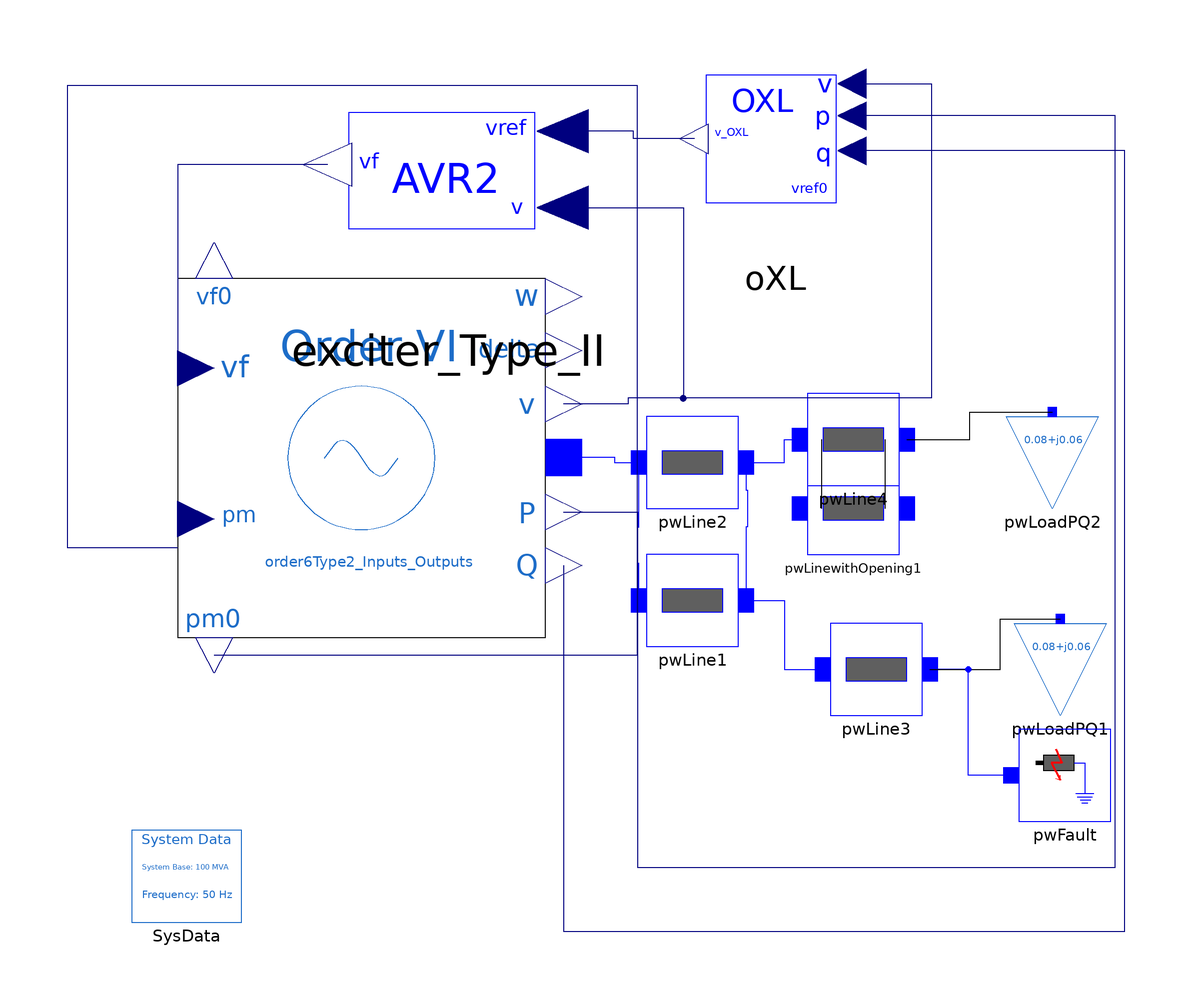

Above is the diagram view of the following Modelica model: its components placed by their Placement annotations and its connect equations drawn as lines.

model AVRTypeII_OEL_Test
  extends Modelica.Icons.UnderConstruction;
  iPSL.Electrical.Loads.PSAT.LOADPQ pwLoadPQ2(
    P_0=0.08,
    Q_0=0.06,
    V_0=1,
    angle_0=0) annotation (Placement(visible=true, transformation(
        origin={122.283,26},
        extent={{-10.0,-10.0},{10.0,10.0}},
        rotation=0)));
  iPSL.Electrical.Branches.PwLine pwLinewithOpening1(
    B=0.001/2,
    G=0,
    R=0.01,
    X=0.1,
    startTime=8,
    endTime=8.1) annotation (Placement(visible=true, transformation(
        origin={79,16},
        extent={{-10.0,-10.0},{10.0,10.0}},
        rotation=0)));
  iPSL.Electrical.Branches.PwLine pwLine4(
    B=0.001/2,
    G=0,
    R=0.01,
    X=0.1) annotation (Placement(visible=true, transformation(
        origin={79,31},
        extent={{-10.0,-10.0},{10.0,10.0}},
        rotation=0)));
  iPSL.Electrical.Branches.PwLine pwLine3(
    B=0.001/2,
    G=0,
    R=0.01,
    X=0.1) annotation (Placement(visible=true, transformation(
        origin={84,-19},
        extent={{-10.0,-10.0},{10.0,10.0}},
        rotation=0)));
  iPSL.Electrical.Loads.PSAT.LOADPQ pwLoadPQ1(
    P_0=0.08,
    Q_0=0.06,
    V_0=1,
    angle_0=0) annotation (Placement(visible=true, transformation(
        origin={124,-19},
        extent={{-10.0,-10.0},{10.0,10.0}},
        rotation=0)));
  iPSL.Electrical.Branches.PwLine pwLine2(
    B=0.001/2,
    G=0,
    R=0.01,
    X=0.1) annotation (Placement(visible=true, transformation(
        origin={44,26},
        extent={{-10.0,-10.0},{10.0,10.0}},
        rotation=0)));
  iPSL.Electrical.Branches.PwLine pwLine1(
    B=0.001/2,
    G=0,
    R=0.01,
    X=0.1) annotation (Placement(visible=true, transformation(
        origin={44,-4},
        extent={{-10.0,-10.0},{10.0,10.0}},
        rotation=0)));
  iPSL.Electrical.Machines.PSAT.Order6 order6Type2_Inputs_Outputs(
    Sn=Sn,
    Vn=Vn,
    V_b=Vbus,
    xd=xd0,
    xq=xq0,
    V_0=1,
    angle_0=0,
    P_0=0.160352698692006,
    Q_0=0.11859436505981,
    ra=0.001,
    xd1=0.302,
    M=10,
    D=0) annotation (Placement(transformation(extent={{-68,-12},{12,66}})));
  iPSL.Electrical.Controls.PSAT.OEL.OEL oXL(
    vOELmax=0.05,
    xd=xd0,
    xq=xq0,
    iflim=2.7,
    T0=5) annotation (Placement(transformation(extent={{84,72},{40,112}})));
  parameter Real Sn=370 "Power rating, MVA";
  parameter Real Vn=400000 "Nominal voltage";
  parameter Real Vbus=400000 "Bus nominal voltage, change of base";
  parameter Real xd0=1.9 "d-axis reactance, p.u.";
  parameter Real xq0=1.7 "q-axis reactance, p.u.";
  iPSL.Electrical.Controls.PSAT.AVR.AVRTypeII exciter_Type_II(
    vref0=1,
    vrmin=-5,
    vrmax=5,
    Ta=0.1,
    Te=1,
    Tr=0.001,
    Ae=0.0006,
    Be=0.9,
    Kf=0.45,
    Tf=1,
    Ka=400,
    vf0=1.064,
    Ke=0.01) annotation (Placement(transformation(extent={{22,58},{-40,110}})));
  inner iPSL.Electrical.SystemBase SysData annotation (Placement(visible = true, transformation(extent = {{-78, -74}, {-54, -54}}, rotation = 0)));
  Electrical.Events.PwFaultPQ pwFault annotation(
    Placement(visible = true, transformation(extent = {{115, -52}, {135, -32}}, rotation = 0)));
equation
  connect(pwFault.p, pwLine3.n) annotation(
    Line(points = {{113.333, -42}, {104, -42}, {104, -19}, {95.6667, -19}}, color = {0, 0, 255}));
  connect(pwLine4.n, pwLoadPQ2.p) annotation(
    Line(visible = true, origin = {101.213, 29}, points = {{-10.5463, 2}, {3.0708, 2}, {3.0708, 8}, {21.07, 8}}));
  connect(pwLinewithOpening1.n, pwLine4.n) annotation(
    Line(visible = true, origin = {86, 23.5}, points = {{0, -7.5}, {0, 7.5}}));
  connect(pwLine4.p, pwLinewithOpening1.p) annotation(
    Line(visible = true, origin = {72, 23.5}, points = {{0, 7.5}, {0, -7.5}}));
  connect(pwLine3.n, pwLoadPQ1.p) annotation(
    Line(visible = true, origin = {107.5, -18.5}, points = {{-11.8333, -0.5}, {3.5, -0.5}, {3.5, 10.5}, {16.5, 10.5}}));
  connect(pwLine2.n, pwLine4.p) annotation(
    Line(points = {{55.6667, 26}, {64, 26}, {64, 31}, {67.3333, 31}}, color = {0, 0, 255}, smooth = Smooth.None));
  connect(pwLine1.n, pwLine3.p) annotation(
    Line(points = {{55.6667, -4}, {64, -4}, {64, -19}, {72.3333, -19}}, color = {0, 0, 255}, smooth = Smooth.None));
  connect(pwLine2.n, pwLine1.n) annotation(
    Line(points = {{55.6667, 26}, {55.6667, 20}, {56, 20}, {56, 12}, {55.6667, 12}, {55.6667, -4}}, color = {0, 0, 255}, smooth = Smooth.None));
  connect(order6Type2_Inputs_Outputs.p, pwLine2.p) annotation(
    Line(points = {{16, 27.1936}, {27, 27.1936}, {27, 26}, {32.3333, 26}}, color = {0, 0, 255}, smooth = Smooth.None));
  connect(pwLine1.p, pwLine2.p) annotation(
    Line(points = {{32.3333, -4}, {32.3333, 4}, {32, 4}, {32, 12}, {32.3333, 12}, {32.3333, 26}}, color = {0, 0, 255}, smooth = Smooth.None));
  connect(oXL.v, order6Type2_Inputs_Outputs.v) annotation(
    Line(points = {{78.72, 108.4}, {96, 108.4}, {96, 40}, {30, 40}, {30, 38.7}, {16, 38.7}}, color = {0, 0, 127}, smooth = Smooth.None));
  connect(order6Type2_Inputs_Outputs.Q, oXL.q) annotation(
    Line(points = {{16, 3.6}, {16, -76}, {138, -76}, {138, 93.8}, {78.72, 93.8}}, color = {0, 0, 127}, smooth = Smooth.None));
  connect(exciter_Type_II.vf, order6Type2_Inputs_Outputs.vf) annotation(
    Line(points = {{-35.35, 90.76}, {-68, 90.76}, {-68, 46.5}}, color = {0, 0, 127}, smooth = Smooth.None));
  connect(exciter_Type_II.v, order6Type2_Inputs_Outputs.v) annotation(
    Line(points = {{15.8, 81.4}, {42, 81.4}, {42, 40}, {30, 40}, {30, 38.7}, {16, 38.7}}, color = {0, 0, 127}, smooth = Smooth.None));
  connect(order6Type2_Inputs_Outputs.pm0, order6Type2_Inputs_Outputs.pm) annotation(
    Line(points = {{-60, -15.9}, {32, -15.9}, {32, 108}, {-92, 108}, {-92, 7.5}, {-68, 7.5}}, color = {0, 0, 127}, smooth = Smooth.None));
  connect(order6Type2_Inputs_Outputs.P, oXL.p) annotation(
    Line(points = {{16, 15.237}, {32, 15.237}, {32, -62}, {136, -62}, {136, 101.4}, {78.72, 101.4}}, color = {0, 0, 127}, smooth = Smooth.None));
  connect(oXL.v_OXL, exciter_Type_II.vref) annotation(
    Line(points = {{44.4, 96.4}, {31.2, 96.4}, {31.2, 98.04}, {15.8, 98.04}}, color = {0, 0, 127}));
  annotation (
    Diagram(coordinateSystem(extent={{-100,-100},{140,120}}, preserveAspectRatio=false)),
    Icon(coordinateSystem(extent={{-100,-100},{140,120}})),
    Documentation(revisions="<html>
<!--DISCLAIMER-->
<p>Copyright 2015-2016 RTE (France), SmarTS Lab (Sweden), AIA (Spain) and DTU (Denmark)</p>
<ul>
<li>RTE: <a href=\"http://www.rte-france.com\">http://www.rte-france.com</a></li>
<li>SmarTS Lab, research group at KTH: <a href=\"https://www.kth.se/en\">https://www.kth.se/en</a></li>
<li>AIA: <a href=\"http://www.aia.es/en/energy\"> http://www.aia.es/en/energy</a></li>
<li>DTU: <a href=\"http://www.dtu.dk/english\"> http://www.dtu.dk/english</a></li>
</ul>
<p>The authors can be contacted by email: <a href=\"mailto:info@itesla-ipsl.org\">info@itesla-ipsl.org</a></p>

<p>This Source Code Form is subject to the terms of the Mozilla Public License, v. 2.0. </p>
<p>If a copy of the MPL was not distributed with this file, You can obtain one at <a href=\"http://mozilla.org/MPL/2.0/\"> http://mozilla.org/MPL/2.0</a>.</p>
</html>"));
end AVRTypeII_OEL_Test;